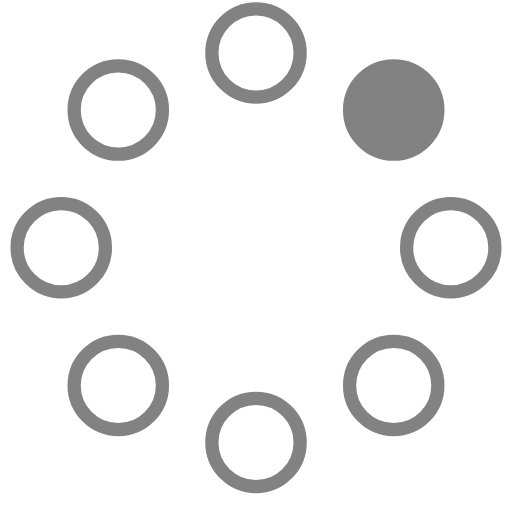
t = 0.00 s
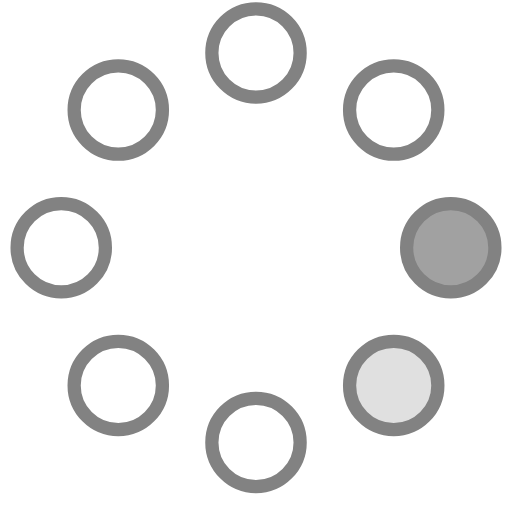
t = 0.23 s
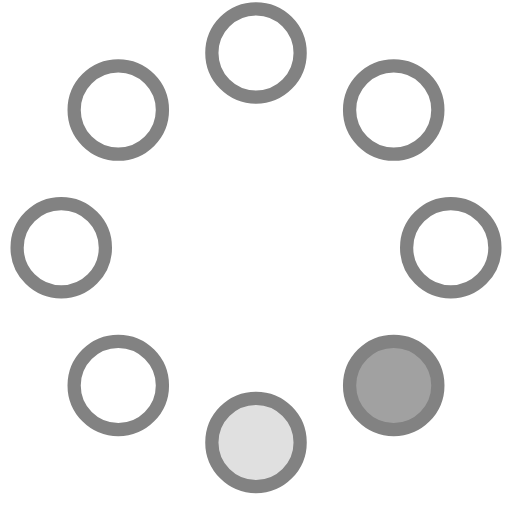
t = 0.42 s
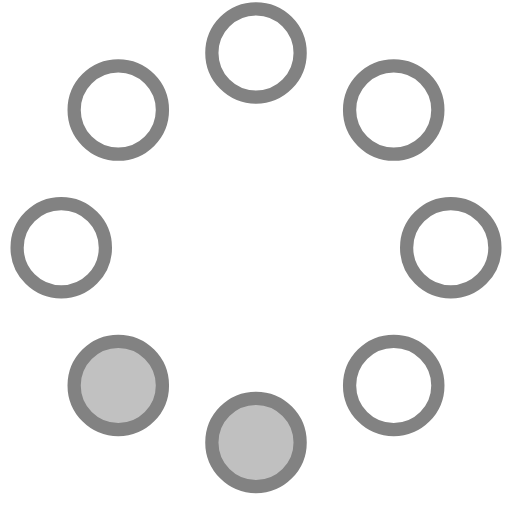
t = 0.65 s
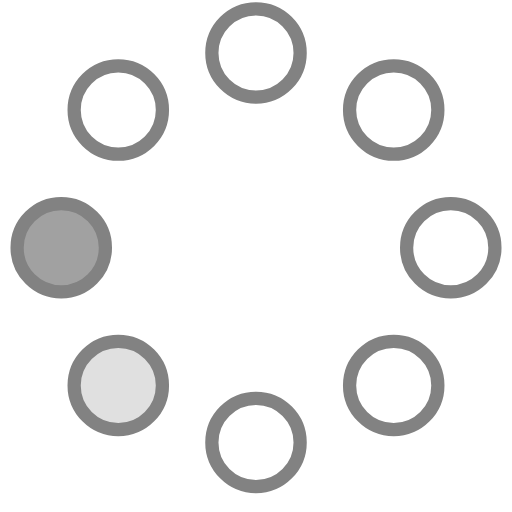
t = 0.88 s
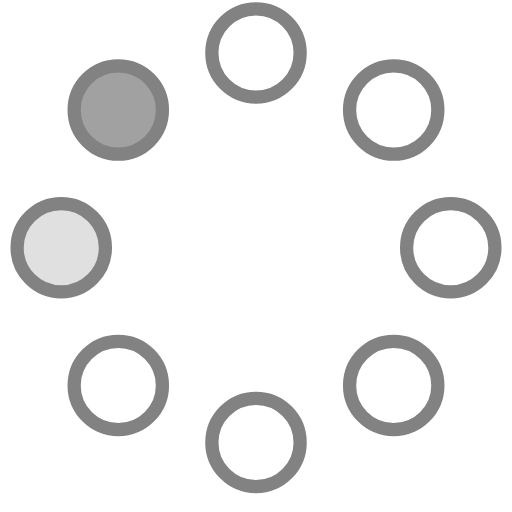
t = 1.07 s

The animated SVG that drew these frames (rendered in a browser with its animation timeline set to each time). Animation: 8 SMIL elements (animate=8); one cycle of 1.30 s, repeats indefinitely.

<!-- By Sam Herbert (@sherb), for everyone. More @ http://goo.gl/7AJzbL -->
<svg width="58" height="58" viewBox="0 0 58 58" xmlns="http://www.w3.org/2000/svg">
    <g fill="none" fill-rule="evenodd">
        <g transform="translate(2 1)" stroke="#828282" stroke-width="1.5">
            <circle cx="42.601" cy="11.462" r="5" fill-opacity="1" fill="#828282">
                <animate attributeName="fill-opacity"
                     begin="0s" dur="1.3s"
                     values="1;0;0;0;0;0;0;0" calcMode="linear"
                     repeatCount="indefinite" />
            </circle>
            <circle cx="49.063" cy="27.063" r="5" fill-opacity="0" fill="#828282">
                <animate attributeName="fill-opacity"
                     begin="0s" dur="1.3s"
                     values="0;1;0;0;0;0;0;0" calcMode="linear"
                     repeatCount="indefinite" />
            </circle>
            <circle cx="42.601" cy="42.663" r="5" fill-opacity="0" fill="#828282">
                <animate attributeName="fill-opacity"
                     begin="0s" dur="1.3s"
                     values="0;0;1;0;0;0;0;0" calcMode="linear"
                     repeatCount="indefinite" />
            </circle>
            <circle cx="27" cy="49.125" r="5" fill-opacity="0" fill="#828282">
                <animate attributeName="fill-opacity"
                     begin="0s" dur="1.3s"
                     values="0;0;0;1;0;0;0;0" calcMode="linear"
                     repeatCount="indefinite" />
            </circle>
            <circle cx="11.399" cy="42.663" r="5" fill-opacity="0" fill="#828282">
                <animate attributeName="fill-opacity"
                     begin="0s" dur="1.3s"
                     values="0;0;0;0;1;0;0;0" calcMode="linear"
                     repeatCount="indefinite" />
            </circle>
            <circle cx="4.938" cy="27.063" r="5" fill-opacity="0" fill="#828282">
                <animate attributeName="fill-opacity"
                     begin="0s" dur="1.3s"
                     values="0;0;0;0;0;1;0;0" calcMode="linear"
                     repeatCount="indefinite" />
            </circle>
            <circle cx="11.399" cy="11.462" r="5" fill-opacity="0" fill="#828282">
                <animate attributeName="fill-opacity"
                     begin="0s" dur="1.3s"
                     values="0;0;0;0;0;0;1;0" calcMode="linear"
                     repeatCount="indefinite" />
            </circle>
            <circle cx="27" cy="5" r="5" fill-opacity="0" fill="#828282">
                <animate attributeName="fill-opacity"
                     begin="0s" dur="1.3s"
                     values="0;0;0;0;0;0;0;1" calcMode="linear"
                     repeatCount="indefinite" />
            </circle>
        </g>
    </g>
</svg>
